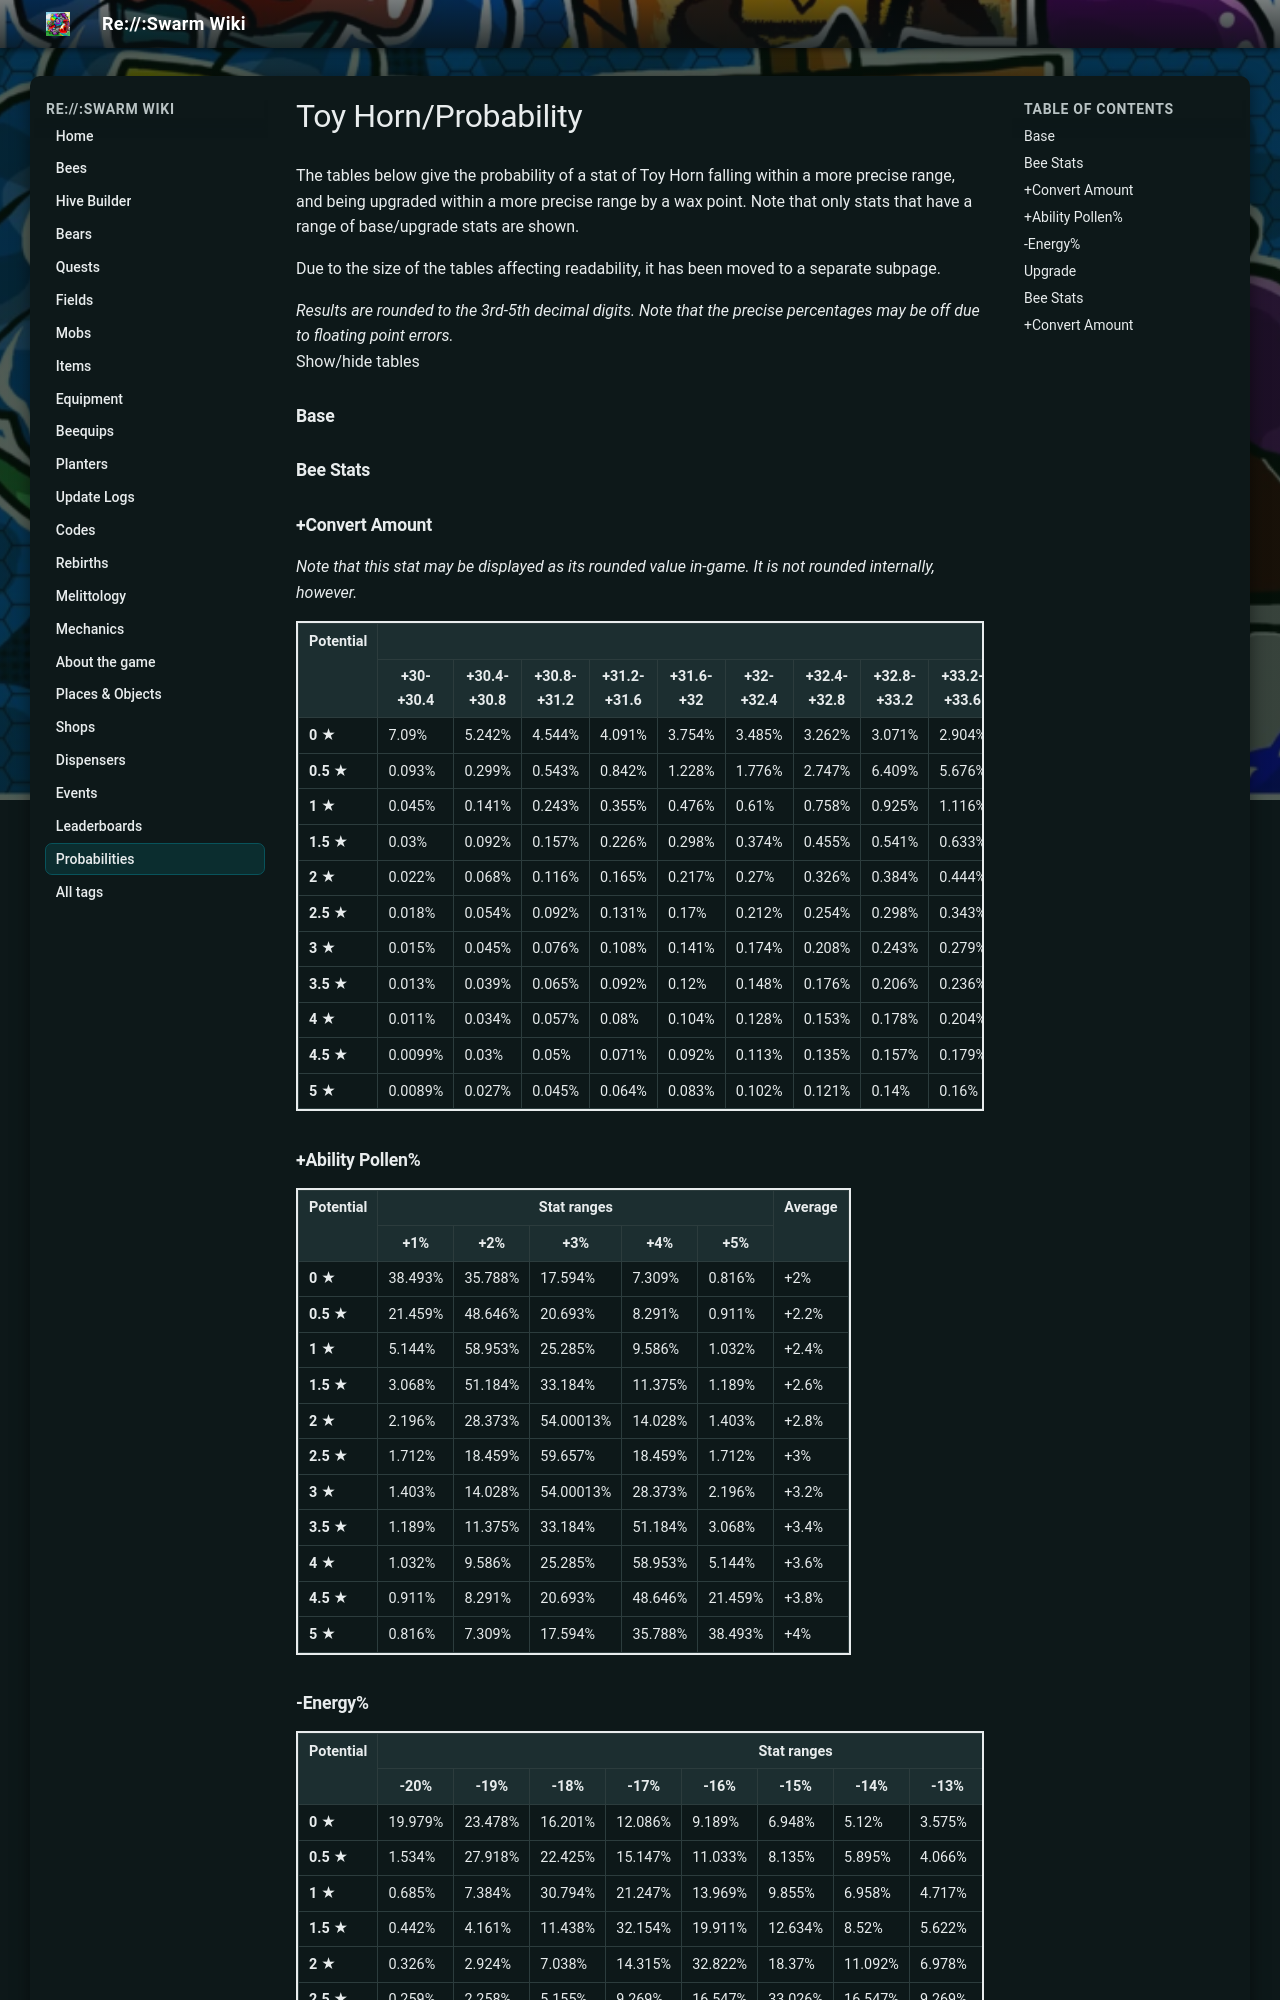

repository: JoaoFranciscoFE/reswarm-wiki · page: toy-horn-probability.html · generator: mkdocs

---
title: "Toy Horn/Probability"
tags: []
---

# Toy Horn/Probability

The tables below give the probability of a stat of Toy Horn falling within a more precise range, and being upgraded within a more precise range by a wax point. Note that only stats that have a range of base/upgrade stats are shown.

Due to the size of the tables affecting readability, it has been moved to a separate subpage.

*Results are rounded to the 3rd-5th decimal digits. Note that the precise percentages may be off due to floating point errors.*  
Show/hide tables

### Base

### Bee Stats
